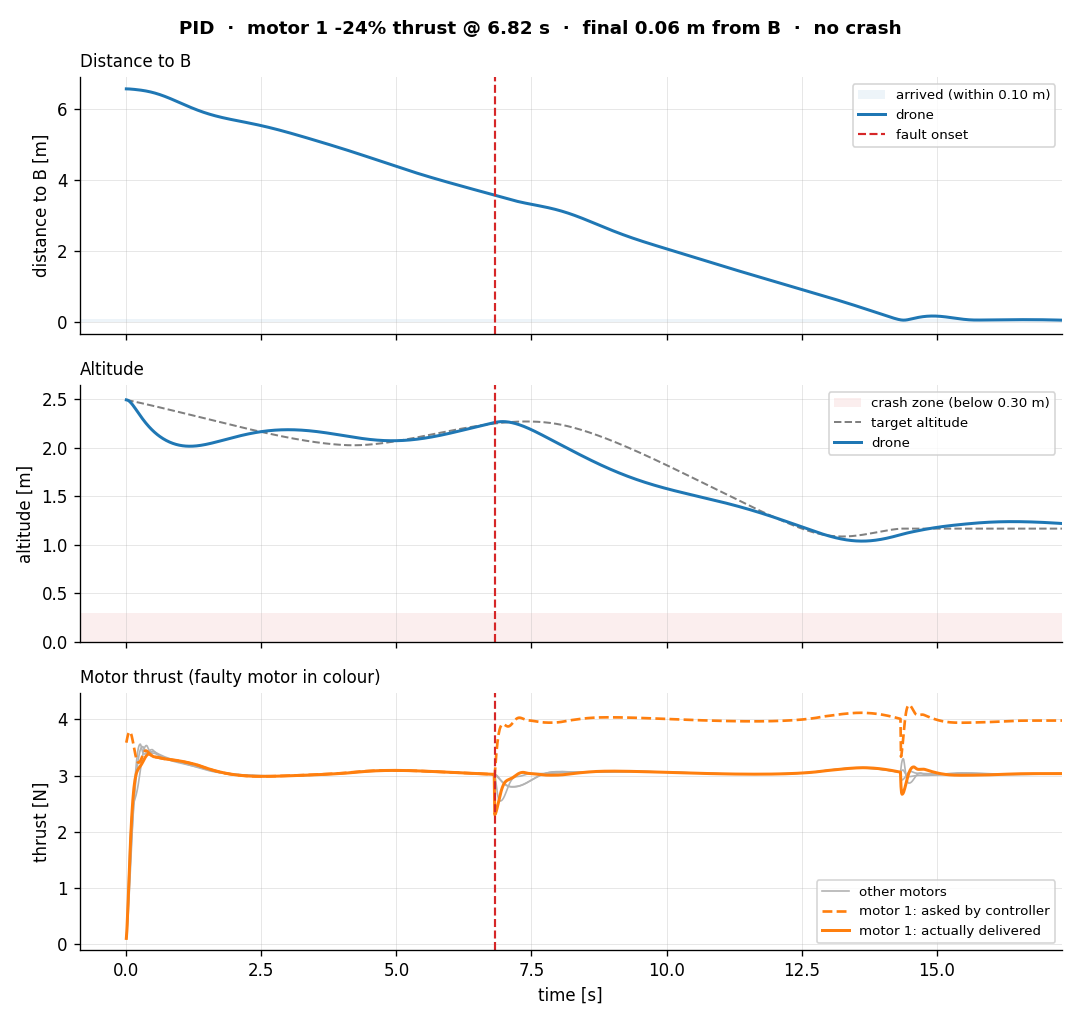

Data behind this chart, as committed beside it:
step, t, pos_x, pos_y, pos_z, quat_x, quat_y, quat_z, quat_w, lin_vel_x, lin_vel_y, lin_vel_z, ang_vel_x, ang_vel_y, ang_vel_z, setpoint_x, setpoint_y, setpoint_z, thrust_cmd_0, thrust_cmd_1, thrust_cmd_2, thrust_cmd_3, thrust_applied_0, thrust_applied_1
0, 0.0, -1.919, -2.824, 2.493, 0.0, 0.0, 0.0, 1.0, 0.0, 0.0, 0.0, 0.0, 0.0, 0.0, -1.919, -2.824, 2.493, 2.622, 3.585, 3.34, 2.364, 0.1, 0.1
1, 0.01, -1.919, -2.824, 2.492, 7.681720717300777e-07, 7.148414624680299e-07, -4.016444279386633e-07, 1.0, 9.16809827383215e-16, -1.5861144591743787e-13, -0.09485, 0.0003164, 0.0002944, -0.0001654, -1.914, -2.823, 2.492, 2.673, 3.635, 3.391, 2.416, 0.1485, 0.2305
2, 0.02, -1.919, -2.824, 2.491, 4.2917614337056875e-05, 5.366305776988156e-05, -4.278826509107603e-06, 1.0, 1.0289944896157976e-08, -1.1057853299689668e-08, -0.1858, 0.01336, 0.01685, -0.001147, -1.909, -2.822, 2.49, 2.747, 3.681, 3.414, 2.47, 0.2844, 0.4379
3, 0.03, -1.919, -2.824, 2.488, 0.000178, 0.0002331, -1.5016065844974946e-05, 1, 1.4563088370778132e-06, -1.1675418818413164e-06, -0.2704, 0.03529, 0.04741, -0.002753, -1.904, -2.821, 2.489, 2.84, 3.72, 3.414, 2.525, 0.4453, 0.6752
4, 0.04, -1.919, -2.824, 2.485, 0.0004467, 0.0006107, -3.511151226121001e-05, 1, 1.102922124118777e-05, -8.478917152388021e-06, -0.3479, 0.06488, 0.09252, -0.004787, -1.9, -2.82, 2.488, 2.95, 3.75, 3.389, 2.583, 0.6232, 0.9263
5, 0.05, -1.919, -2.824, 2.481, 0.00088, 0.001256, -6.578172178706154e-05, 1, 4.51011692348402e-05, -3.33998650603462e-05, -0.4181, 0.0998, 0.1511, -0.006953, -1.895, -2.818, 2.487, 3.075, 3.77, 3.342, 2.644, 0.8129, 1.18
6, 0.06, -1.919, -2.824, 2.477, 0.001495, 0.002229, -0.0001066, 1, 0.0001336, -9.542142652207986e-05, -0.481, 0.1371, 0.2207, -0.008911, -1.89, -2.817, 2.486, 3.212, 3.778, 3.277, 2.709, 1.01, 1.427
7, 0.07, -1.919, -2.824, 2.471, 0.002295, 0.003574, -0.0001553, 1, 0.0003223, -0.0002221, -0.5368, 0.1737, 0.2983, -0.01032, -1.886, -2.816, 2.484, 3.356, 3.775, 3.199, 2.78, 1.213, 1.661
8, 0.08, -1.919, -2.824, 2.466, 0.003266, 0.005321, -0.0002082, 1, 0.0006732, -0.0004474, -0.5858, 0.2065, 0.3801, -0.01088, -1.881, -2.815, 2.483, 3.501, 3.761, 3.114, 2.855, 1.418, 1.88
9, 0.09, -1.919, -2.824, 2.46, 0.00438, 0.007478, -0.0002599, 1, 0.001263, -0.0008093, -0.6285, 0.2329, 0.4623, -0.01035, -1.876, -2.814, 2.482, 3.642, 3.736, 3.028, 2.933, 1.624, 2.079
10, 0.1, -1.918, -2.824, 2.453, 0.005601, 0.01004, -0.000304, 0.9999, 0.002178, -0.001346, -0.6654, 0.2507, 0.5411, -0.00855, -1.871, -2.813, 2.481, 3.774, 3.702, 2.947, 3.015, 1.828, 2.259
11, 0.11, -1.918, -2.824, 2.446, 0.006879, 0.01297, -0.0003334, 0.9999, 0.003514, -0.002092, -0.697, 0.2584, 0.613, -0.005414, -1.867, -2.812, 2.48, 3.892, 3.661, 2.874, 3.099, 2.029, 2.417
12, 0.12, -1.918, -2.825, 2.439, 0.008161, 0.01622, -0.0003408, 0.9998, 0.005365, -0.003075, -0.7236, 0.2552, 0.6748, -0.0009529, -1.862, -2.81, 2.478, 3.994, 3.613, 2.816, 3.182, 2.223, 2.555
13, 0.13, -1.918, -2.825, 2.432, 0.009394, 0.01975, -0.000319, 0.9998, 0.007826, -0.004314, -0.7459, 0.2409, 0.7242, 0.004731, -1.857, -2.809, 2.477, 4.075, 3.562, 2.773, 3.264, 2.41, 2.673
14, 0.14, -1.918, -2.825, 2.424, 0.01052, 0.02348, -0.0002616, 0.9997, 0.01098, -0.005816, -0.7642, 0.2158, 0.7593, 0.01146, -1.853, -2.808, 2.476, 4.135, 3.509, 2.75, 3.342, 2.587, 2.772
15, 0.15, -1.918, -2.825, 2.416, 0.01149, 0.02733, -0.000163, 0.9996, 0.0149, -0.007574, -0.7789, 0.181, 0.7789, 0.01898, -1.848, -2.807, 2.475, 4.172, 3.457, 2.745, 3.415, 2.752, 2.855
16, 0.16, -1.918, -2.825, 2.409, 0.01227, 0.03124, -1.905202771013137e-05, 0.9994, 0.01965, -0.00957, -0.7903, 0.1378, 0.7827, 0.02703, -1.843, -2.806, 2.474, 4.186, 3.407, 2.76, 3.482, 2.903, 2.922
17, 0.17, -1.918, -2.825, 2.401, 0.01281, 0.03511, 0.0001728, 0.9993, 0.02525, -0.01177, -0.7988, 0.08818, 0.771, 0.03528, -1.838, -2.805, 2.472, 4.179, 3.361, 2.793, 3.54, 3.04, 2.975
18, 0.18, -1.917, -2.825, 2.393, 0.01308, 0.03887, 0.0004135, 0.9992, 0.03175, -0.01414, -0.8046, 0.03403, 0.7445, 0.04343, -1.834, -2.804, 2.471, 4.153, 3.321, 2.843, 3.59, 3.16, 3.018
19, 0.19, -1.917, -2.825, 2.384, 0.01309, 0.04247, 0.0007022, 0.999, 0.03912, -0.01662, -0.8081, -0.0225, 0.7048, 0.05118, -1.829, -2.803, 2.47, 4.109, 3.287, 2.907, 3.63, 3.264, 3.051
20, 0.2, -1.917, -2.825, 2.376, 0.01281, 0.04582, 0.001037, 0.9989, 0.04737, -0.01915, -0.8094, -0.0793, 0.6535, 0.05826, -1.824, -2.802, 2.469, 4.051, 3.261, 2.982, 3.66, 3.351, 3.078
21, 0.21, -1.916, -2.826, 2.368, 0.01225, 0.04889, 0.001413, 0.9987, 0.05644, -0.02168, -0.8088, -0.1344, 0.5929, 0.06445, -1.819, -2.801, 2.467, 3.982, 3.243, 3.064, 3.681, 3.422, 3.098
22, 0.22, -1.915, -2.826, 2.36, 0.01143, 0.05163, 0.001825, 0.9986, 0.0663, -0.02413, -0.8066, -0.1859, 0.5252, 0.06955, -1.815, -2.8, 2.466, 3.905, 3.232, 3.152, 3.691, 3.476, 3.115
23, 0.23, -1.915, -2.826, 2.352, 0.01037, 0.05402, 0.002268, 0.9985, 0.07687, -0.02645, -0.8028, -0.2323, 0.4529, 0.07345, -1.81, -2.798, 2.465, 3.824, 3.23, 3.241, 3.693, 3.516, 3.129
24, 0.24, -1.914, -2.826, 2.344, 0.009102, 0.05605, 0.002734, 0.9984, 0.08808, -0.02858, -0.7977, -0.2723, 0.3783, 0.07604, -1.805, -2.797, 2.464, 3.742, 3.234, 3.328, 3.686, 3.542, 3.142
25, 0.25, -1.913, -2.827, 2.336, 0.007658, 0.05769, 0.003215, 0.9983, 0.09985, -0.03046, -0.7914, -0.305, 0.3039, 0.07728, -1.801, -2.796, 2.463, 3.662, 3.245, 3.411, 3.673, 3.556, 3.155
26, 0.26, -1.912, -2.827, 2.328, 0.006077, 0.05898, 0.003703, 0.9982, 0.1121, -0.03204, -0.784, -0.3298, 0.2317, 0.07717, -1.796, -2.795, 2.461, 3.586, 3.261, 3.487, 3.653, 3.559, 3.169
27, 0.27, -1.911, -2.827, 2.321, 0.004398, 0.05991, 0.00419, 0.9982, 0.1247, -0.03329, -0.7757, -0.3465, 0.1637, 0.07575, -1.791, -2.794, 2.46, 3.518, 3.282, 3.555, 3.629, 3.539, 3.183
28, 0.28, -1.909, -2.828, 2.313, 0.002667, 0.06053, 0.00467, 0.9982, 0.1376, -0.03419, -0.7668, -0.3535, 0.1026, 0.07386, -1.786, -2.793, 2.459, 3.46, 3.305, 3.609, 3.601, 3.501, 3.198
29, 0.29, -1.908, -2.828, 2.305, 0.0009333, 0.06087, 0.005141, 0.9981, 0.1507, -0.0347, -0.7573, -0.3502, 0.05091, 0.0722, -1.782, -2.792, 2.458, 3.417, 3.33, 3.648, 3.571, 3.46, 3.215
30, 0.3, -1.906, -2.828, 2.298, -0.0007538, 0.06099, 0.005601, 0.9981, 0.1639, -0.03484, -0.7475, -0.3376, 0.009042, 0.07078, -1.777, -2.791, 2.456, 3.39, 3.355, 3.671, 3.539, 3.426, 3.232
31, 0.31, -1.905, -2.829, 2.29, -0.002354, 0.06092, 0.006049, 0.9981, 0.1772, -0.0346, -0.7374, -0.3175, -0.0234, 0.06933, -1.772, -2.79, 2.455, 3.375, 3.379, 3.681, 3.508, 3.401, 3.25
32, 0.32, -1.903, -2.829, 2.283, -0.003837, 0.06072, 0.006481, 0.9981, 0.1905, -0.034, -0.7269, -0.2922, -0.04716, 0.06735, -1.767, -2.789, 2.454, 3.372, 3.402, 3.678, 3.479, 3.387, 3.269
33, 0.33, -1.901, -2.829, 2.276, -0.005189, 0.06043, 0.006891, 0.9981, 0.2038, -0.03308, -0.7162, -0.265, -0.06271, 0.0641, -1.763, -2.788, 2.453, 3.378, 3.42, 3.665, 3.454, 3.383, 3.288
34, 0.34, -1.899, -2.83, 2.269, -0.006406, 0.06008, 0.007273, 0.9981, 0.217, -0.03185, -0.7053, -0.2378, -0.07123, 0.05929, -1.758, -2.787, 2.451, 3.388, 3.433, 3.645, 3.435, 3.383, 3.306
35, 0.35, -1.896, -2.83, 2.262, -0.007492, 0.05971, 0.007618, 0.9982, 0.2302, -0.03034, -0.6941, -0.2119, -0.07407, 0.05305, -1.753, -2.786, 2.45, 3.403, 3.441, 3.621, 3.421, 3.386, 3.323
36, 0.36, -1.894, -2.83, 2.255, -0.008457, 0.05934, 0.007922, 0.9982, 0.2433, -0.0286, -0.6828, -0.1877, -0.07242, 0.04578, -1.748, -2.785, 2.449, 3.42, 3.444, 3.592, 3.412, 3.39, 3.338
37, 0.37, -1.891, -2.831, 2.248, -0.009309, 0.05899, 0.00818, 0.9982, 0.2564, -0.02663, -0.6713, -0.1656, -0.06761, 0.03787, -1.744, -2.784, 2.447, 3.438, 3.443, 3.562, 3.408, 3.395, 3.351
38, 0.38, -1.889, -2.831, 2.242, -0.01006, 0.05867, 0.008391, 0.9982, 0.2694, -0.02447, -0.6597, -0.1456, -0.06091, 0.02965, -1.739, -2.783, 2.446, 3.457, 3.439, 3.53, 3.407, 3.402, 3.362
39, 0.39, -1.886, -2.831, 2.235, -0.01072, 0.05839, 0.008556, 0.9982, 0.2823, -0.02214, -0.6481, -0.1281, -0.05364, 0.02151, -1.734, -2.782, 2.445, 3.474, 3.432, 3.5, 3.409, 3.411, 3.371
40, 0.4, -1.883, -2.831, 2.229, -0.01131, 0.05813, 0.008678, 0.9982, 0.2952, -0.01966, -0.6364, -0.114, -0.04765, 0.01413, -1.729, -2.782, 2.444, 3.488, 3.423, 3.472, 3.412, 3.42, 3.378
41, 0.41, -1.88, -2.831, 2.222, -0.01184, 0.0579, 0.008762, 0.9982, 0.308, -0.01706, -0.6248, -0.1034, -0.04386, 0.007735, -1.725, -2.781, 2.442, 3.498, 3.413, 3.449, 3.417, 3.429, 3.382
42, 0.42, -1.877, -2.832, 2.216, -0.01233, 0.05768, 0.008815, 0.9982, 0.3207, -0.01433, -0.6132, -0.09627, -0.04256, 0.002267, -1.72, -2.78, 2.441, 3.503, 3.401, 3.432, 3.421, 3.437, 3.384
43, 0.43, -1.874, -2.832, 2.21, -0.0128, 0.05746, 0.008841, 0.9982, 0.3334, -0.0115, -0.6017, -0.092, -0.04376, -0.00243, -1.715, -2.779, 2.44, 3.504, 3.389, 3.418, 3.427, 3.445, 3.385
44, 0.44, -1.87, -2.832, 2.204, -0.01325, 0.05723, 0.008845, 0.9982, 0.346, -0.008572, -0.5902, -0.08995, -0.04729, -0.006546, -1.711, -2.778, 2.438, 3.501, 3.376, 3.409, 3.431, 3.452, 3.381
45, 0.45, -1.867, -2.832, 2.198, -0.01369, 0.05697, 0.008829, 0.9982, 0.3586, -0.005543, -0.5788, -0.08916, -0.05318, -0.01042, -1.706, -2.777, 2.437, 3.495, 3.365, 3.403, 3.436, 3.457, 3.373
46, 0.46, -1.863, -2.832, 2.193, -0.01414, 0.05668, 0.008795, 0.9983, 0.3711, -0.00242, -0.5675, -0.08877, -0.06132, -0.01433, -1.701, -2.776, 2.436, 3.486, 3.355, 3.4, 3.438, 3.46, 3.364
47, 0.47, -1.859, -2.832, 2.187, -0.01458, 0.05633, 0.00874, 0.9983, 0.3836, 0.0007983, -0.5562, -0.08823, -0.0714, -0.01839, -1.696, -2.775, 2.435, 3.475, 3.347, 3.398, 3.439, 3.462, 3.356
48, 0.48, -1.855, -2.832, 2.181, -0.01502, 0.05594, 0.008666, 0.9983, 0.3959, 0.00411, -0.545, -0.08722, -0.08297, -0.02263, -1.692, -2.774, 2.433, 3.462, 3.341, 3.398, 3.438, 3.462, 3.348
49, 0.49, -1.851, -2.832, 2.176, -0.01545, 0.05548, 0.00857, 0.9983, 0.4082, 0.007515, -0.5339, -0.08557, -0.0956, -0.02704, -1.687, -2.773, 2.432, 3.449, 3.336, 3.398, 3.435, 3.456, 3.343
50, 0.5, -1.847, -2.832, 2.171, -0.01588, 0.05495, 0.008453, 0.9983, 0.4203, 0.01101, -0.5228, -0.08275, -0.1084, -0.03131, -1.682, -2.772, 2.431, 3.436, 3.334, 3.398, 3.431, 3.446, 3.338
51, 0.51, -1.843, -2.832, 2.166, -0.01628, 0.05437, 0.008316, 0.9984, 0.4323, 0.01459, -0.5118, -0.07863, -0.1209, -0.03527, -1.677, -2.771, 2.429, 3.425, 3.332, 3.396, 3.426, 3.436, 3.335
52, 0.52, -1.838, -2.831, 2.161, -0.01666, 0.05372, 0.008159, 0.9984, 0.4442, 0.01826, -0.501, -0.07342, -0.1326, -0.03888, -1.673, -2.771, 2.428, 3.414, 3.331, 3.394, 3.42, 3.425, 3.333
53, 0.53, -1.834, -2.831, 2.156, -0.01701, 0.05302, 0.007985, 0.9984, 0.4559, 0.02199, -0.4903, -0.0675, -0.1435, -0.04216, -1.668, -2.77, 2.427, 3.405, 3.33, 3.391, 3.414, 3.415, 3.332
54, 0.54, -1.829, -2.831, 2.151, -0.01734, 0.05227, 0.007795, 0.9985, 0.4675, 0.0258, -0.4797, -0.0612, -0.1533, -0.04514, -1.663, -2.769, 2.426, 3.397, 3.329, 3.386, 3.408, 3.406, 3.33
55, 0.55, -1.825, -2.831, 2.146, -0.01763, 0.05147, 0.00759, 0.9985, 0.4788, 0.02967, -0.4693, -0.05476, -0.1623, -0.04783, -1.658, -2.768, 2.424, 3.39, 3.328, 3.382, 3.402, 3.398, 3.329
56, 0.56, -1.82, -2.83, 2.141, -0.01789, 0.05063, 0.007372, 0.9985, 0.49, 0.0336, -0.459, -0.04833, -0.1705, -0.05024, -1.654, -2.767, 2.423, 3.383, 3.326, 3.377, 3.396, 3.391, 3.328
57, 0.57, -1.815, -2.83, 2.137, -0.01812, 0.04975, 0.007141, 0.9986, 0.501, 0.03757, -0.4489, -0.04202, -0.1781, -0.0524, -1.649, -2.766, 2.422, 3.376, 3.325, 3.371, 3.391, 3.384, 3.326
58, 0.58, -1.81, -2.83, 2.133, -0.01831, 0.04883, 0.0069, 0.9986, 0.5118, 0.04158, -0.4388, -0.03586, -0.1851, -0.05431, -1.644, -2.765, 2.42, 3.37, 3.323, 3.366, 3.386, 3.377, 3.324
59, 0.59, -1.804, -2.829, 2.128, -0.01848, 0.04788, 0.006649, 0.9987, 0.5223, 0.04562, -0.4289, -0.02989, -0.1917, -0.05597, -1.639, -2.764, 2.419, 3.364, 3.32, 3.361, 3.381, 3.371, 3.322
... 1,673 more rows
